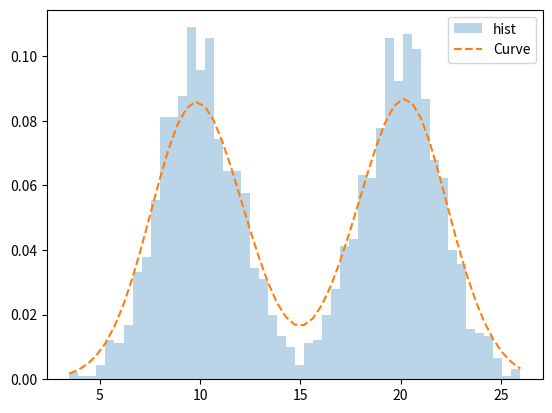

This figure's Python source:
import matplotlib.pyplot as plt
import scipy.stats as stats
import numpy as np


data1 = np.random.normal(10, 2, 1000)
data2 = np.random.normal(20, 2, 1000)
data = list(data1) + list(data2)
assert len(data) == 2000

_, bins, _ = plt.hist(data, bins=50, alpha=0.3, label='hist', density=True)
density = stats.gaussian_kde(data)
plt.plot(bins, density(bins), '--', label='Curve')
plt.legend()
plt.savefig('res.png')
plt.show()
